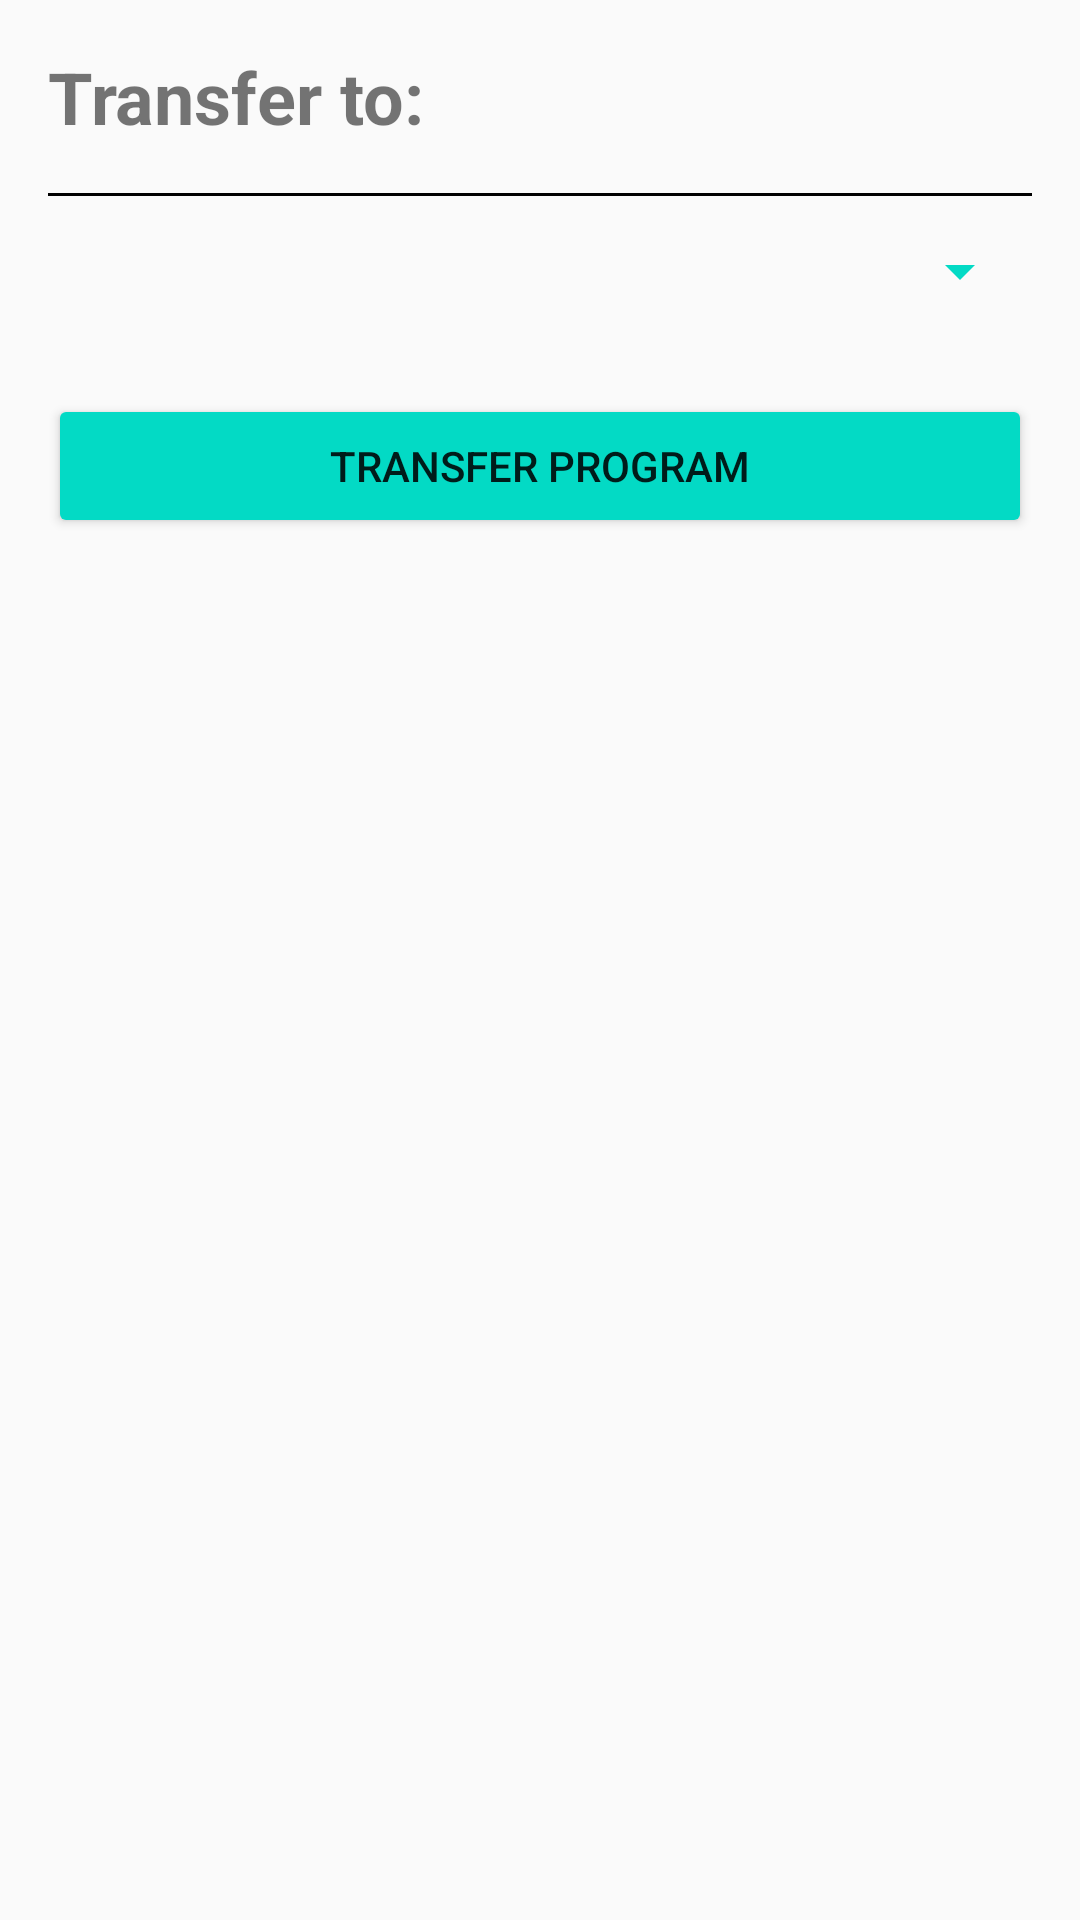

This screen was rendered from an Android layout file. Write that file and the resources it references.
<!-- AndroidManifest.xml: application theme Theme.PTMS -->
<!-- res/layout/activity_program_transfer.xml -->
<?xml version="1.0" encoding="utf-8"?>
<LinearLayout xmlns:android="http://schemas.android.com/apk/res/android"
    android:layout_width="match_parent"
    android:layout_height="match_parent"
    xmlns:tools="http://schemas.android.com/tools"
    android:orientation="vertical"
    android:padding="16dp">

    <TextView
        android:id="@+id/title_text_view"
        android:layout_width="match_parent"
        android:layout_height="wrap_content"
        android:textSize="24sp"
        android:textStyle="bold"
        android:text="Transfer to:"/>

    <View
        android:layout_width="match_parent"
        android:layout_height="1dp"
        android:layout_marginTop="16dp"
        android:background="@color/black"/>


    <Spinner
        android:id="@+id/spinner"
        android:layout_width="match_parent"
        android:layout_height="50dp"
        android:backgroundTint="@color/teal_200"

        />


    <Button
        android:id="@+id/transfer_button"
        android:layout_width="match_parent"
        android:layout_height="wrap_content"
        android:layout_marginTop="16dp"
        android:backgroundTint="@color/teal_200"
        android:text="Transfer program"/>


</LinearLayout>
<!-- resources referenced by this layout -->
<resources>
  <color name="black">#FF000000</color>
  <color name="teal_200">#FF03DAC5</color>
  <style name="Theme.PTMS" parent="Theme.AppCompat.Light.NoActionBar">
          
          <item name="colorPrimary">@color/purple_500</item>
          <item name="colorPrimaryVariant">@color/purple_700</item>
          <item name="colorOnPrimary">@color/white</item>
          
          <item name="colorSecondary">@color/teal_200</item>
          <item name="colorSecondaryVariant">@color/teal_700</item>
          <item name="colorOnSecondary">@color/white</item>
          
          <item name="android:statusBarColor">?attr/colorPrimaryVariant</item>
          
      </style>
  <color name="purple_500">#FF6200EE</color>
  <color name="purple_700">#FF3700B3</color>
  <color name="white">#FFFFFFFF</color>
  <color name="teal_700">#FF018786</color>
</resources>
